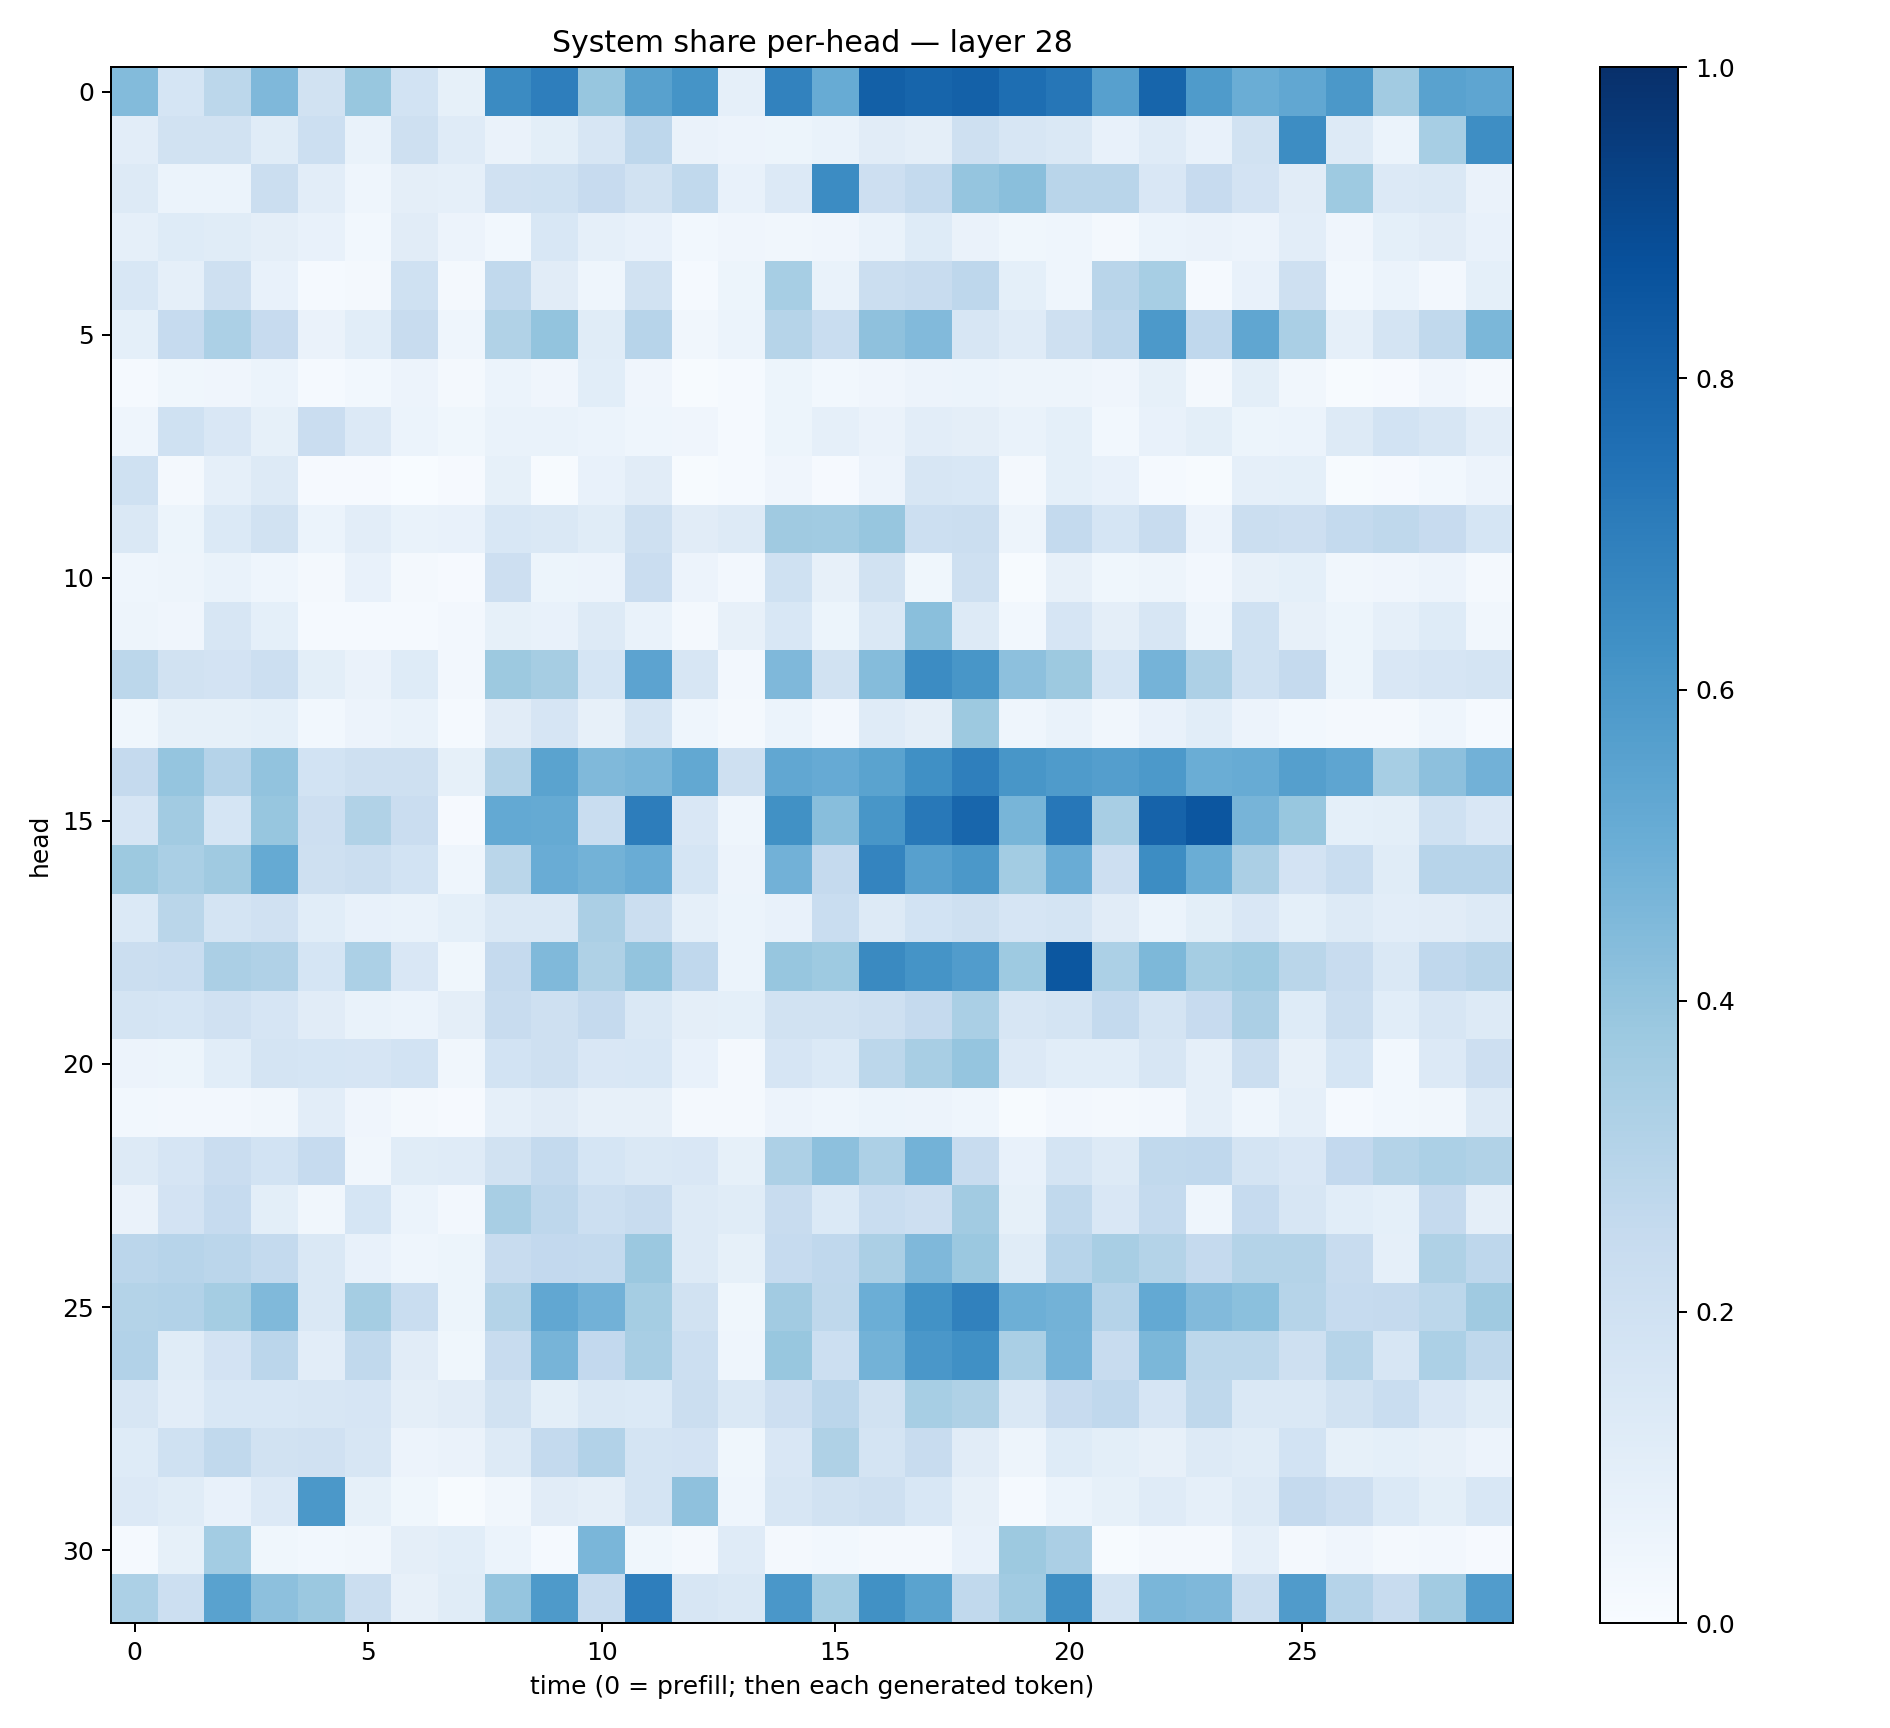

The file beside this chart, header and first rows:
0.4405914, 0.17046508, 0.27770245, 0.44936916, 0.19122285, 0.3892423, 0.18648794, 0.08528592, 0.6519542, 0.69829214, 0.39336956, 0.5561897, 0.6164016, 0.088987455, 0.68212634, 0.508788, 0.8146726, 0.7968657, 0.8102696, 0.761577, 0.7289058, 0.5613274, 0.7939153, 0.5843701
0.1047, 0.1879, 0.1937, 0.1152, 0.2157, 0.06773, 0.2097, 0.1205, 0.06603, 0.09902, 0.1577, 0.2735, 0.06614, 0.05723, 0.05166, 0.06963, 0.1099, 0.09577, 0.2107, 0.1611, 0.1444, 0.07541, 0.12, 0.07052
0.1302, 0.06232, 0.05932, 0.2188, 0.1017, 0.0458, 0.09644, 0.08883, 0.1968, 0.2014, 0.2445, 0.1937, 0.2631, 0.07204, 0.1332, 0.6468, 0.2147, 0.2574, 0.3974, 0.4233, 0.2902, 0.2929, 0.1494, 0.243
0.08746, 0.1242, 0.1153, 0.09539, 0.07514, 0.02874, 0.1126, 0.05857, 0.02992, 0.1524, 0.0868, 0.07599, 0.02928, 0.03927, 0.03435, 0.04224, 0.07029, 0.1213, 0.06557, 0.03613, 0.04481, 0.01919, 0.0593, 0.06337
0.1553, 0.08707, 0.2089, 0.07749, 0.01229, 0.02228, 0.1995, 0.02008, 0.2636, 0.1121, 0.04605, 0.1899, 0.0136, 0.05431, 0.3451, 0.06894, 0.2228, 0.2351, 0.2735, 0.09244, 0.04645, 0.2897, 0.3442, 0.01366
0.09253, 0.2493, 0.3307, 0.2461, 0.06393, 0.1073, 0.2378, 0.04572, 0.3128, 0.4022, 0.1142, 0.2954, 0.03429, 0.05935, 0.2979, 0.2307, 0.4132, 0.4434, 0.157, 0.1181, 0.208, 0.2772, 0.5899, 0.2664
0.01378, 0.03887, 0.04078, 0.06098, 0.01198, 0.0307, 0.05795, 0.0197, 0.05866, 0.0392, 0.1079, 0.03942, 0.006076, 0.01259, 0.05155, 0.03003, 0.04059, 0.05775, 0.06135, 0.04806, 0.0506, 0.04244, 0.08276, 0.02299
0.04372, 0.2013, 0.1504, 0.08298, 0.2281, 0.1356, 0.05886, 0.0375, 0.069, 0.0677, 0.06097, 0.04528, 0.04271, 0.01478, 0.05173, 0.08931, 0.06451, 0.1018, 0.09411, 0.06735, 0.09169, 0.03048, 0.07547, 0.09828
0.1995, 0.01696, 0.08842, 0.1321, 0.00855, 0.00983, 0.003716, 0.007977, 0.08453, 0.005942, 0.07129, 0.1114, 0.005002, 0.0151, 0.03934, 0.0097, 0.05472, 0.1588, 0.1546, 0.01664, 0.09194, 0.07621, 0.01553, 0.004602
0.1416, 0.05288, 0.1373, 0.1925, 0.0624, 0.1051, 0.06862, 0.07608, 0.1526, 0.1463, 0.117, 0.2041, 0.1116, 0.1294, 0.3672, 0.3663, 0.3923, 0.2181, 0.2192, 0.04928, 0.254, 0.1713, 0.239, 0.05536
0.04546, 0.04893, 0.0703, 0.04686, 0.02107, 0.07692, 0.02176, 0.01065, 0.2132, 0.05299, 0.05563, 0.2292, 0.05746, 0.02506, 0.2005, 0.07849, 0.1946, 0.03597, 0.2036, 0.00737, 0.0819, 0.03574, 0.04828, 0.0268
0.04688, 0.04148, 0.1599, 0.09147, 0.01331, 0.0149, 0.01288, 0.02511, 0.0829, 0.07478, 0.1276, 0.06779, 0.02244, 0.07893, 0.1552, 0.05271, 0.1419, 0.4244, 0.1277, 0.02821, 0.1664, 0.0938, 0.1601, 0.04673
0.28, 0.1953, 0.1811, 0.2176, 0.0978, 0.06298, 0.123, 0.02581, 0.3769, 0.35, 0.1697, 0.5459, 0.1569, 0.0246, 0.4521, 0.1888, 0.4337, 0.645, 0.6051, 0.4149, 0.3754, 0.1684, 0.4743, 0.326
0.03741, 0.08233, 0.08209, 0.09162, 0.03025, 0.05688, 0.06662, 0.01208, 0.1101, 0.1672, 0.07852, 0.1791, 0.04345, 0.01833, 0.06145, 0.02628, 0.1209, 0.09565, 0.3761, 0.04616, 0.06929, 0.03261, 0.07494, 0.1088
0.2514, 0.3975, 0.3047, 0.4049, 0.1844, 0.2058, 0.2031, 0.08364, 0.306, 0.5476, 0.4478, 0.4633, 0.5267, 0.2084, 0.5288, 0.5127, 0.5469, 0.6312, 0.6922, 0.6048, 0.5825, 0.5687, 0.5928, 0.5004
0.1675, 0.3632, 0.1711, 0.3925, 0.2137, 0.3149, 0.2268, 0.01117, 0.5197, 0.5169, 0.2316, 0.7009, 0.1498, 0.04361, 0.6277, 0.4267, 0.6041, 0.7224, 0.7912, 0.4673, 0.7244, 0.343, 0.8008, 0.8548
0.378, 0.3381, 0.3709, 0.5174, 0.2083, 0.2251, 0.1867, 0.04634, 0.2854, 0.507, 0.4778, 0.5039, 0.1699, 0.05656, 0.4824, 0.2508, 0.6748, 0.5587, 0.5976, 0.3585, 0.5062, 0.2122, 0.6424, 0.5002
0.1394, 0.288, 0.1725, 0.1971, 0.1087, 0.07212, 0.07017, 0.09351, 0.148, 0.1445, 0.3331, 0.224, 0.08652, 0.06165, 0.0753, 0.2322, 0.1298, 0.1838, 0.2094, 0.1648, 0.1777, 0.1113, 0.05902, 0.09872
0.2196, 0.2319, 0.3322, 0.3188, 0.1714, 0.3318, 0.149, 0.03743, 0.2535, 0.4481, 0.3224, 0.399, 0.2695, 0.06092, 0.3915, 0.3747, 0.6543, 0.6143, 0.5777, 0.3743, 0.85, 0.3316, 0.4538, 0.3517
0.1758, 0.1711, 0.1978, 0.1654, 0.1116, 0.06795, 0.05881, 0.09722, 0.2379, 0.2067, 0.2512, 0.1444, 0.09733, 0.0905, 0.1887, 0.1911, 0.2054, 0.2517, 0.3361, 0.1616, 0.1762, 0.2558, 0.1748, 0.2456
0.05812, 0.05271, 0.1065, 0.1782, 0.168, 0.1658, 0.186, 0.03463, 0.1841, 0.2093, 0.1515, 0.1524, 0.07246, 0.01675, 0.1643, 0.1389, 0.2798, 0.341, 0.3963, 0.1345, 0.1085, 0.1073, 0.1622, 0.08714
0.03002, 0.02358, 0.0248, 0.03378, 0.1036, 0.0409, 0.01788, 0.01067, 0.08938, 0.1111, 0.08162, 0.07963, 0.01808, 0.01564, 0.05786, 0.0434, 0.06005, 0.05816, 0.04535, 0.006927, 0.02654, 0.02332, 0.02397, 0.08722
0.126, 0.165, 0.2287, 0.1866, 0.2486, 0.0337, 0.1148, 0.1185, 0.1939, 0.2569, 0.1683, 0.1422, 0.1517, 0.08375, 0.3246, 0.4179, 0.3245, 0.4798, 0.2403, 0.07381, 0.1754, 0.1255, 0.2628, 0.2672
0.06398, 0.1832, 0.2466, 0.09919, 0.03497, 0.1699, 0.06048, 0.0257, 0.3419, 0.2747, 0.215, 0.24, 0.1287, 0.1139, 0.2416, 0.1399, 0.2323, 0.2109, 0.3615, 0.08545, 0.2637, 0.1505, 0.2558, 0.04319
0.2819, 0.2954, 0.2847, 0.2566, 0.1469, 0.07141, 0.04544, 0.05357, 0.2382, 0.2597, 0.2553, 0.38, 0.1274, 0.08461, 0.2464, 0.2669, 0.3354, 0.4508, 0.3795, 0.117, 0.2945, 0.3432, 0.3051, 0.253
0.3079, 0.3092, 0.3519, 0.4476, 0.1462, 0.353, 0.2323, 0.0527, 0.3074, 0.5309, 0.483, 0.3524, 0.1931, 0.03626, 0.3612, 0.2702, 0.4991, 0.6222, 0.6854, 0.4942, 0.477, 0.3027, 0.5225, 0.4448
0.312, 0.1158, 0.1815, 0.2834, 0.105, 0.2618, 0.1125, 0.03713, 0.2414, 0.4708, 0.2602, 0.3411, 0.218, 0.04512, 0.3898, 0.2173, 0.4793, 0.6004, 0.6312, 0.3369, 0.4727, 0.2359, 0.4588, 0.2808
0.1637, 0.1028, 0.1525, 0.1532, 0.1638, 0.1654, 0.0946, 0.1128, 0.1935, 0.09809, 0.1466, 0.1402, 0.2222, 0.1433, 0.2142, 0.2841, 0.19, 0.3445, 0.3218, 0.1442, 0.2452, 0.2664, 0.1646, 0.2722
0.1216, 0.203, 0.2627, 0.1947, 0.199, 0.1572, 0.05825, 0.06326, 0.1304, 0.2576, 0.3087, 0.1771, 0.1817, 0.03807, 0.1523, 0.3211, 0.1755, 0.2362, 0.1113, 0.04689, 0.1246, 0.1014, 0.08013, 0.1304
0.1363, 0.1167, 0.07096, 0.1357, 0.5951, 0.08389, 0.03642, 0.007258, 0.03197, 0.1109, 0.09555, 0.1746, 0.4104, 0.04365, 0.1581, 0.1916, 0.2069, 0.1533, 0.07947, 0.01374, 0.06157, 0.08551, 0.1189, 0.08691
0.01184, 0.08399, 0.3571, 0.0352, 0.02791, 0.03227, 0.09386, 0.1093, 0.0613, 0.01428, 0.4628, 0.03639, 0.02075, 0.1192, 0.01918, 0.02977, 0.02068, 0.02191, 0.07603, 0.3754, 0.3323, 0.006932, 0.02154, 0.01611
0.3293, 0.2176, 0.5509, 0.4161, 0.3801, 0.2213, 0.07946, 0.1162, 0.3959, 0.5888, 0.235, 0.6985, 0.1578, 0.1474, 0.598, 0.3536, 0.6281, 0.548, 0.2652, 0.3664, 0.6335, 0.1757, 0.4641, 0.45
